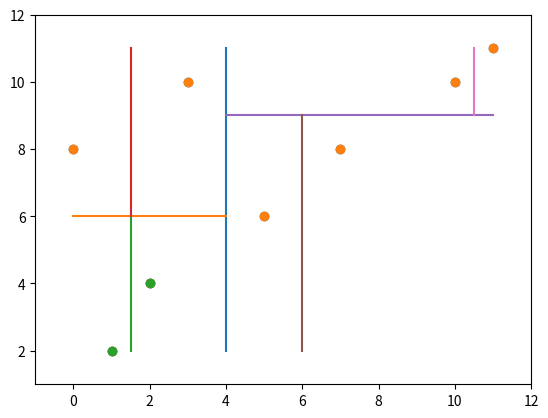

Recreate this plot in Python.
import numpy as np
import matplotlib.pyplot as plt
"""
特定列を基準にソート
axis_xy : xなら0 yなら1
"""
def sortxy(arr:np.ndarray,axis_xy:int,offset:int = 0):
    axis = axis_xy + offset # offset
    return arr[np.argsort(arr[:,axis])]

# test
arr = np.array([[1000000,2,50],
               [2000000,0,100],
               [3000000,1,200]])
r = sortxy(arr,0)

offset = 0
x_col = 0 + offset
y_col = 1 + offset
class Node:
    def set_node(self,points:np.ndarray,right:int,depth:int):
        if right < 0:
            return None
        elif right == 0:
            return self.set_leaf(points[right],depth)
        
        axis = depth % 2
        sorted_points = sortxy(points[:right + 1],axis)
        if axis == 0:
            self.left_most = sorted_points[0][x_col]
            self.right_most = sorted_points[right][x_col]
        else:
            self.bottom_most = sorted_points[0][y_col]
            self.top_most = sorted_points[right][y_col]
        median = int(right / 2)
        self.border = (sorted_points[median][x_col:] + sorted_points[median+1][x_col:])/2.0
        self.location = sorted_points[median]
        self.depth = depth
        self.right_child = Node().set_node(sorted_points[median
                                                          + 1:],right -( median + 1),depth + 1)
        self.left_child = Node().set_node(sorted_points,median,depth + 1)
        
        #ここから先は関連付け
        if(axis == 0):
            if(not(self.right_child is None) and not(self.left_child is None)):
                self.top_most = self.right_child.top_most if self.right_child.top_most > self.left_child.top_most else self.left_child.top_most
                self.bottom_most = self.right_child.bottom_most if self.right_child.bottom_most < self.left_child.bottom_most else self.left_child.bottom_most
            elif not(self.right_child is None):
                self.top_most = self.right_child.top_most
                self.bottom_most = self.right_child.bottom_most
            elif not(self.left_child is None):
                self.top_most = self.left_child.top_most
                self.bottom_most = self.left_child.bottom_most
            else:
                self.top_most = self.location[y_col]
                self.bottom_most = self.location[y_col]
        else:
            if(not(self.right_child is None) and not(self.left_child is None)):
                self.right_most = self.right_child.right_most if self.right_child.right_most > self.left_child.right_most else self.left_child.right_most
                self.left_most = self.right_child.left_most if self.right_child.left_most < self.left_child.left_most else self.left_child.left_most
            elif not(self.right_child is None):
                self.right_most = self.right_child.right_most
                self.left_most = self.right_child.left_most
            elif not(self.left_child is None):
                self.right_most = self.left_child.right_most
                self.left_most = self.left_child.left_most
            else:
                self.right_most = self.location[x_col]
                self.left_most = self.location[x_col]
                
        return self
    def set_leaf(self,location:np.ndarray,depth:int):
        self.location = location
        self.left_child = None
        self.right_child = None
        self.depth = depth
        self.left_most = location[x_col]
        self.right_most = location[x_col]
        self.top_most = location[y_col]
        self.bottom_most = location[y_col]
        return self
    def is_contained(self,sx:int,tx:int,sy:int,ty:int):
        """
        > regionノードから始まるsubtreeの要素が指定領域にすっぽり収まっているか否かを返す。  
        > 各ノードに、自分以下の子の最大、最小値をもたせているので、それを参照するだけで判定できる。
        実装参考のis_contained関数より引用
        """
        return not(self.left_most < sx or self.right_most > tx or self.top_most > ty or self.bottom_most < sy)
class Tree:
    def build(self,points):
        node = Node().set_node(points,len(points) - 1,0)
        self.top_node = node
        return node
    def search(self,sx:int,tx:int,sy:int,ty:int):
        search_results = []
        def _search(v:Node):
            nonlocal search_results,sx,tx,sy,ty
            if v.right_most < sx or v.left_most > tx or v.bottom_most > ty or v.top_most < sy:
                return;
            if v.left_child is None and v.right_child is None:
                if sx <= v.location[x_col] and sy <= v.location[y_col] and tx >= v.location[x_col] and ty >= v.location[y_col]:
                    self.search_results.append(v.location)
                    return
            if not(v.left_child is None):
                if(v.left_child.is_contained(sx,tx,sy,ty)):
                    search_results += self.report_subtree(v.left_child)
                else:
                    _search(v.left_child)
            if not(v.right_child is None):
                if(v.right_child.is_contained(sx,tx,sy,ty)):
                    search_results += self.report_subtree(v.right_child)
                else:
                    _search(v.right_child)
        _search(self.top_node)
        return search_results
    def report_subtree(self,node:Node = None,parent:Node=None,parent_border_axis:tuple = None,draw_border:tuple = None):
        """
        draw_border:tuple = (max_x,min_x,max_y,min_y)
        """
        if node is None:
            node = self.top_node
        if node.left_child is None and node.right_child is None:
            return [node.location]
        pba = parent_border_axis
        if not (draw_border is None) :
            xmax,xmin,ymax,ymin = draw_border
            s = node.border.copy()
            e = [0,0]
            if parent is None:
                s[1] = ymax
                e = np.array([s[0],ymin])
                pba = (s[0],None)
            else:
                if pba[0] is None:
                    y = ymax if(pba[1] < s[1]) else ymin
                    s[1] = pba[1]
                    e = np.array([s[0],y])
                    pba = (s[0],None)
                else: #つまり親がy軸と並行
                    x = xmax if(pba[0] < s[0]) else xmin
                    s[0] = pba[0]
                    e = np.array([x,s[1]])
                    pba = (None,s[1])
            plt.plot([s[0],e[0]],[s[1],e[1]])
        arr = []
        if not (node.left_child is None):
            arr += self.report_subtree(node.left_child,node,pba,draw_border)
        if not (node.right_child is None):
            arr += self.report_subtree(node.right_child,node,pba,draw_border)
        return arr

# test
points = [[1,2],
          [2,4],
          [5,6],
          [7,8],
          [3,10],
          [11,11],
         [10,10],
         [0,8]]
points = np.array(points)
tree = Tree()
node = tree.build(points)
plt.scatter(points[:,x_col],points[:,y_col])
plt.show()
plt.scatter(points[:,x_col],points[:,y_col])
tree.report_subtree(draw_border=(points[:,x_col].max(),points[:,x_col].min(),points[:,y_col].max(),points[:,y_col].min()))
plt.show()

results = np.array(tree.search(0,4,1,4))
print(results.shape)
plt.scatter(results[:,x_col],results[:,y_col])
plt.xlim([points[:,x_col].min()-1,points[:,x_col].max()+1])
plt.ylim([points[:,y_col].min()-1,points[:,y_col].max()+1])
print(tree.top_node.right_most)